The GitHub repository YoanBosko/TUBESAI contains a labelled image folder "image_machine_learning" with 4 categories: manusia AI, human real photo, pemandangan AI, landscape real photo. Examples follow, each with its label.

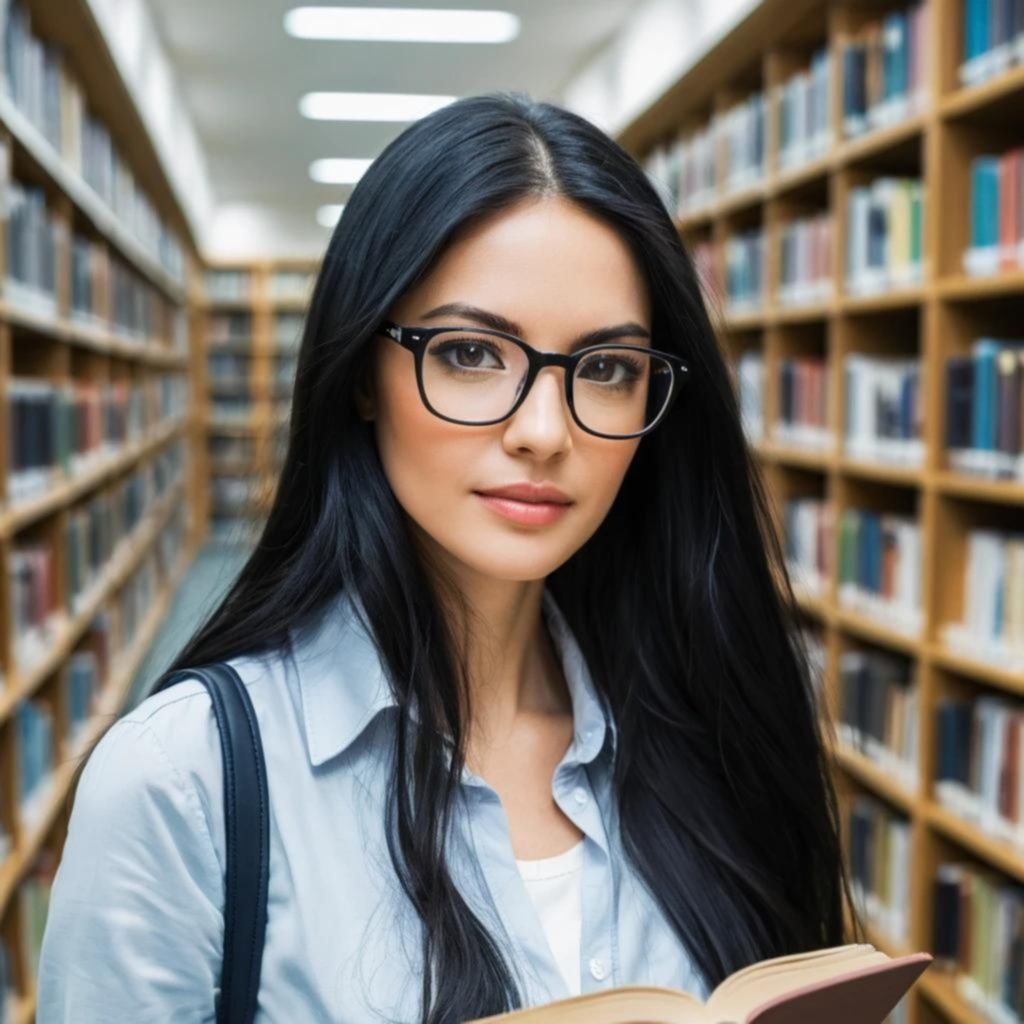
Label: manusia AI

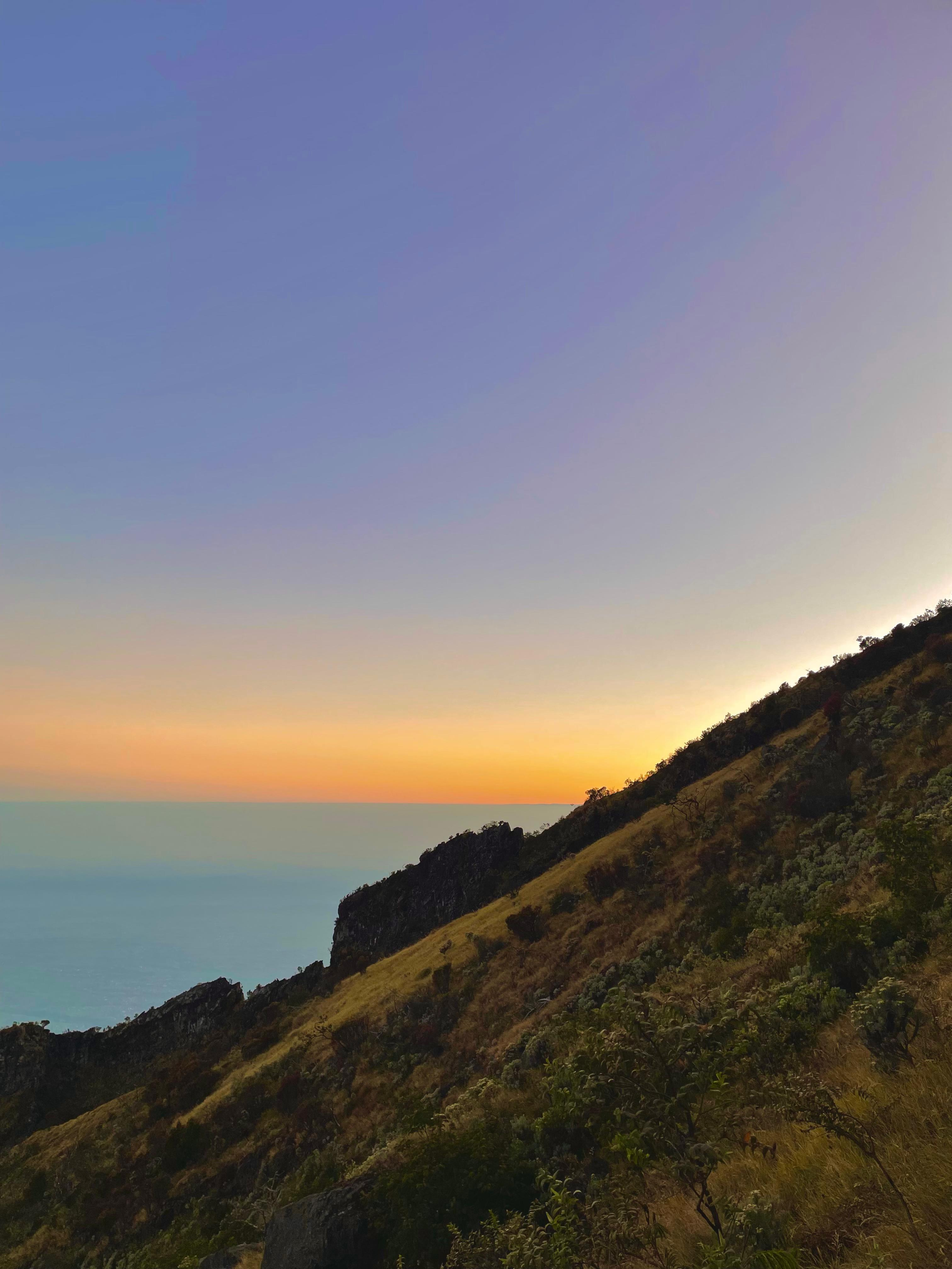
Label: landscape real photo

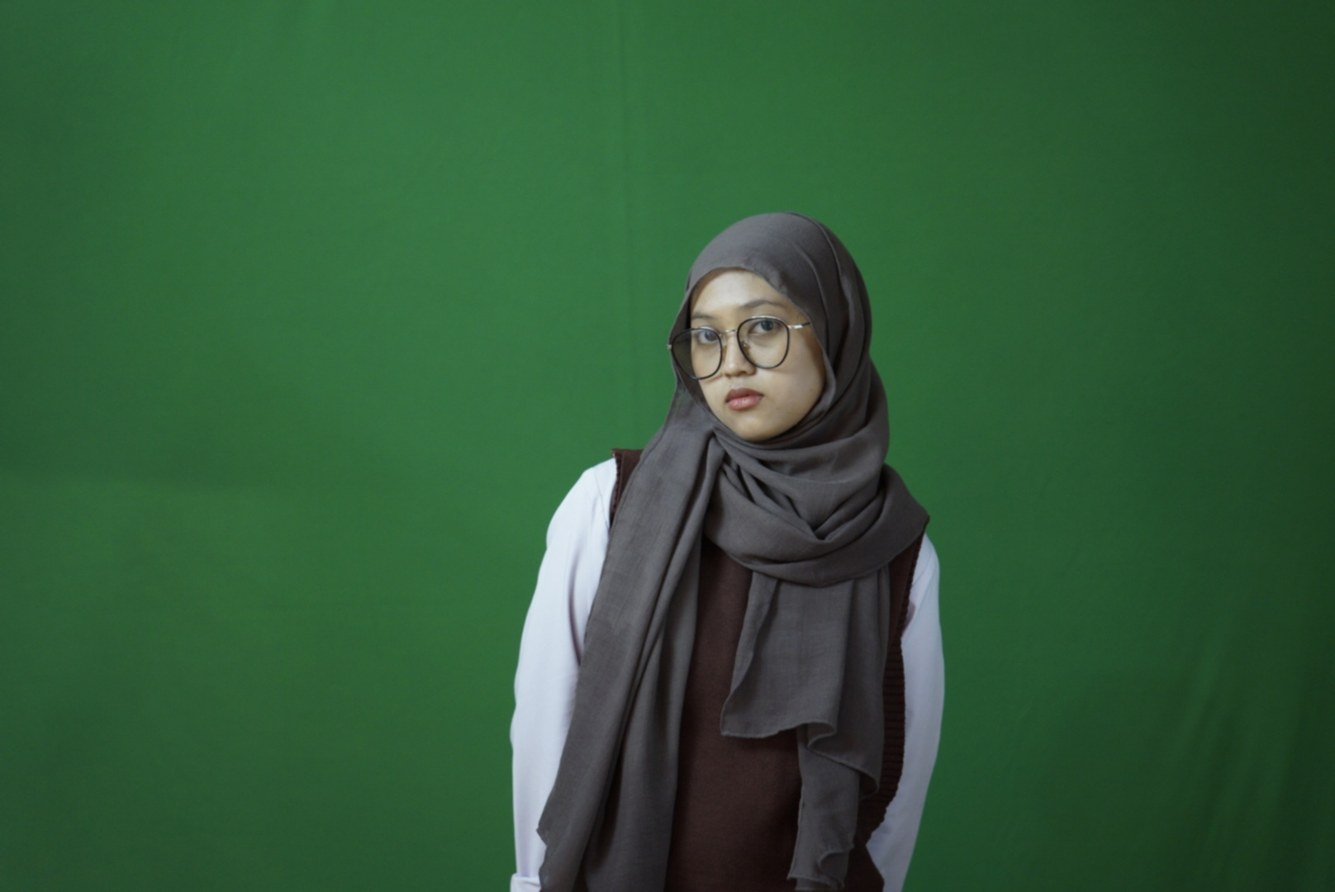
Label: human real photo

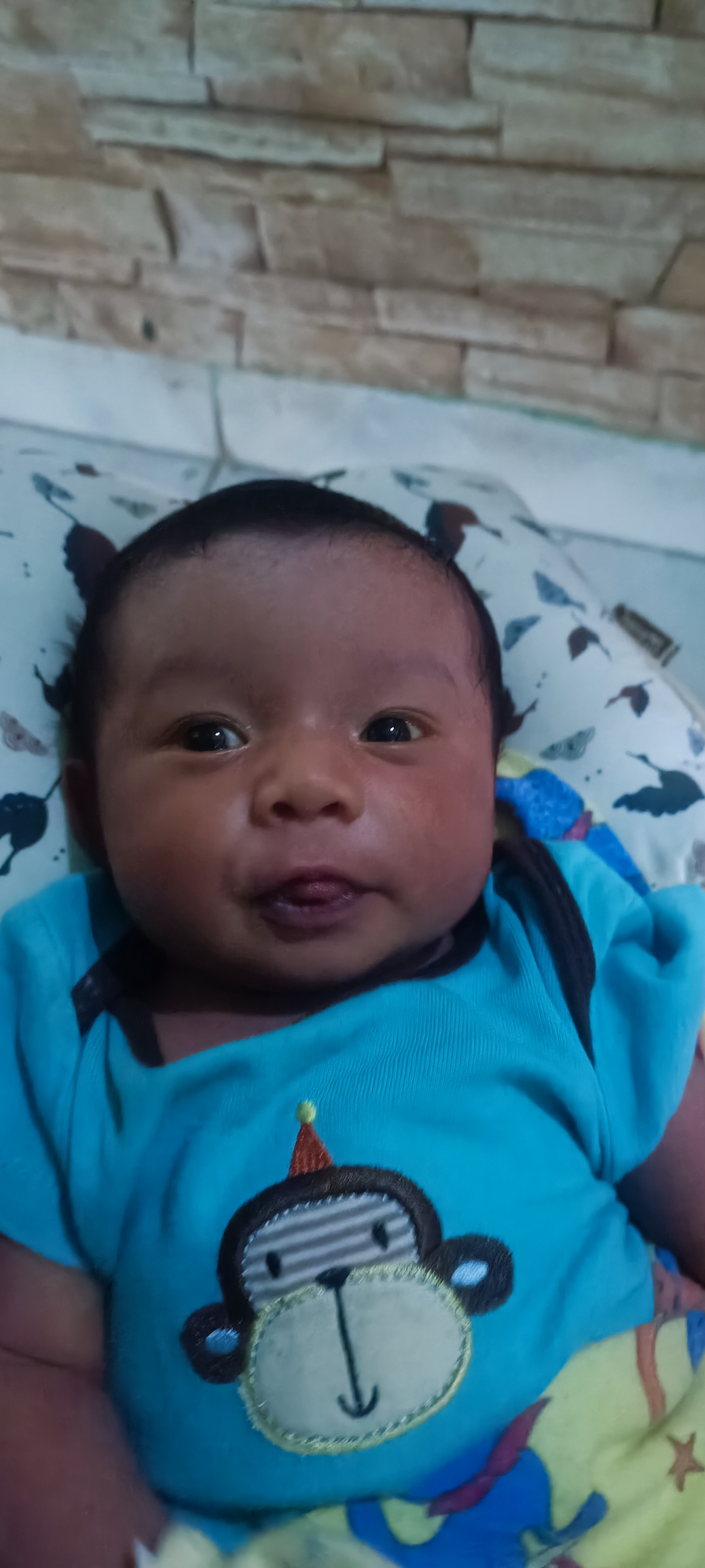
Label: human real photo

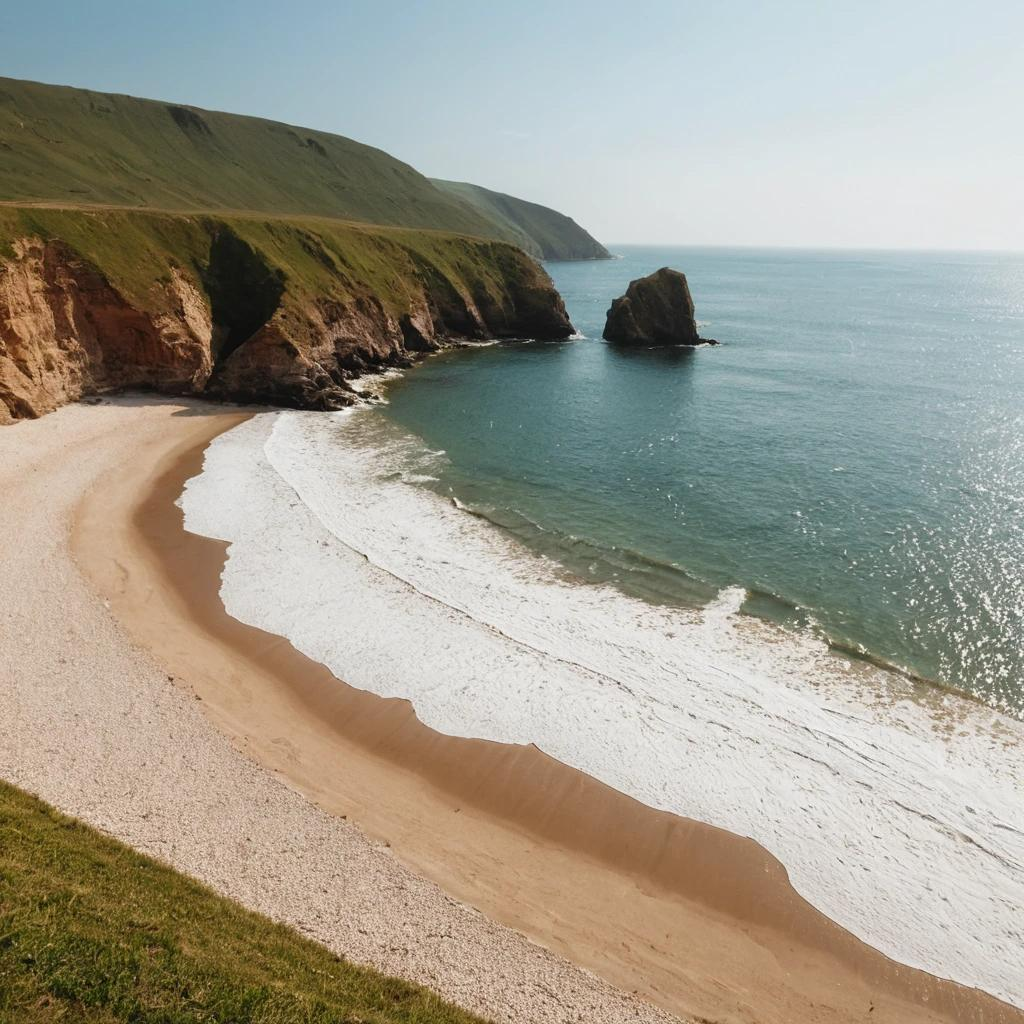
Label: pemandangan AI

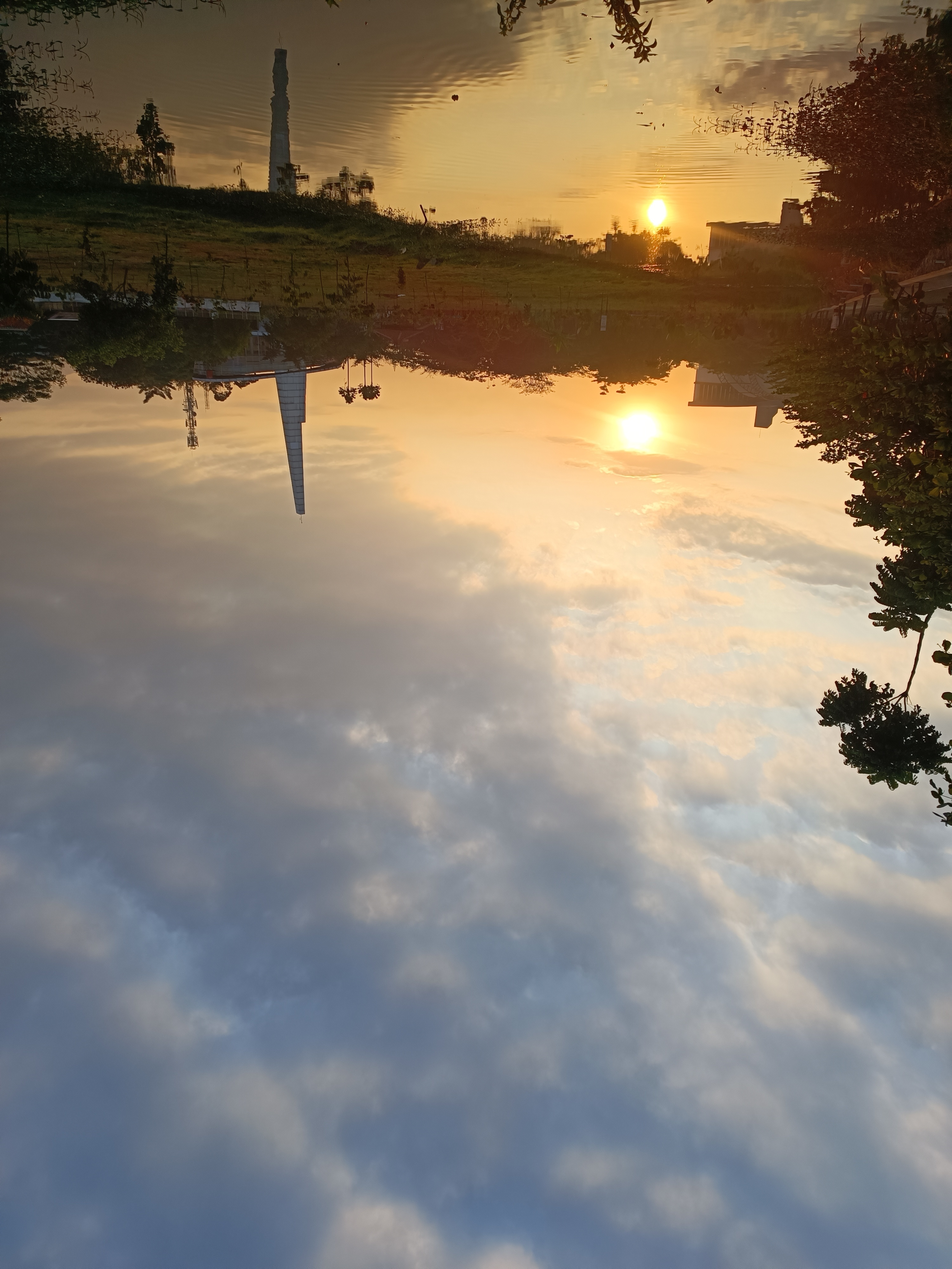
Label: landscape real photo
